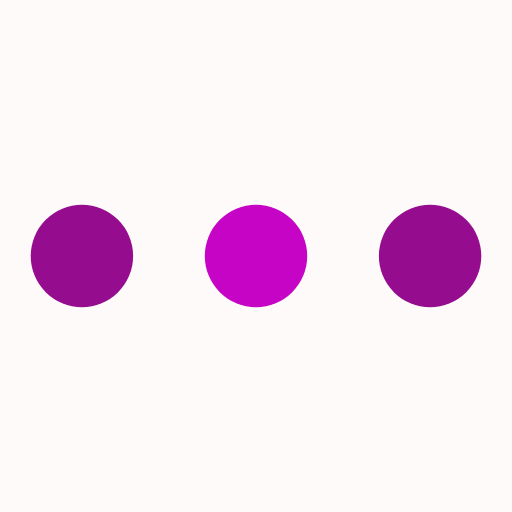
t = 0.00 s
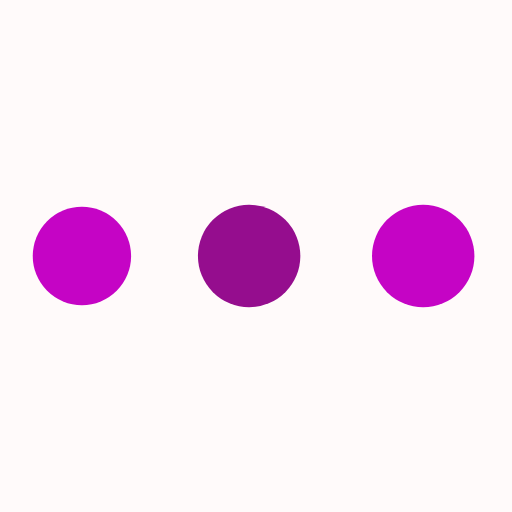
t = 0.19 s
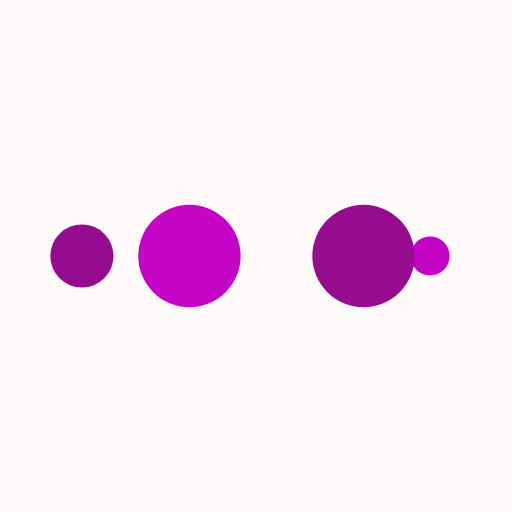
t = 0.31 s
t = 0.50 s: frame unchanged from t = 0.00 s, image omitted
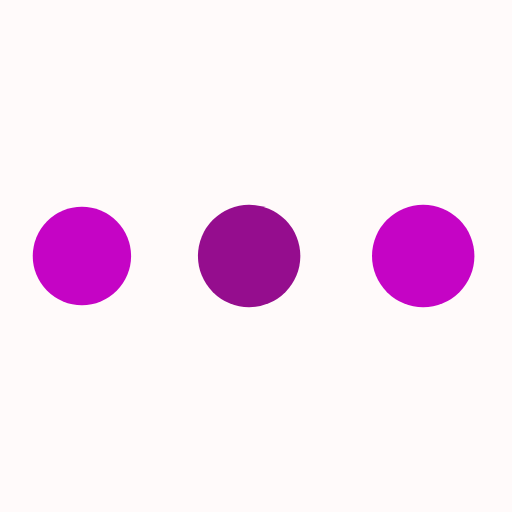
t = 0.69 s
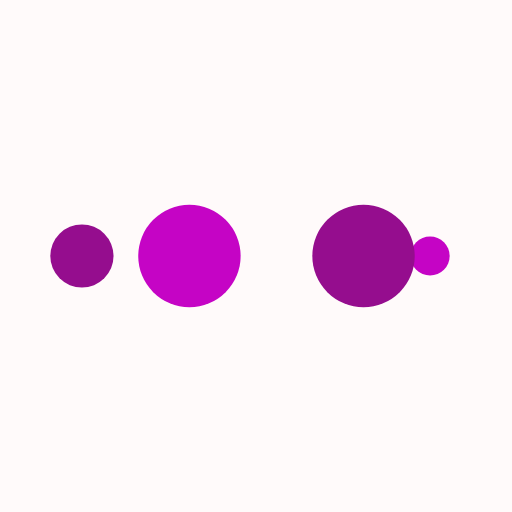
t = 0.81 s

The animated SVG that drew these frames (rendered in a browser with its animation timeline set to each time). Animation: 10 SMIL elements (animate=10); one cycle of 1.00 s, repeats indefinitely.

<svg xmlns="http://www.w3.org/2000/svg" viewBox="0 0 100 100" preserveAspectRatio="xMidYMid" width="200" height="200" style="shape-rendering: auto; display: block; background: rgb(255, 250, 250);" xmlns:xlink="http://www.w3.org/1999/xlink"><g><circle fill="#950d8e" r="10" cy="50" cx="84">
    <animate begin="0s" keySplines="0 0.5 0.5 1" values="10;0" keyTimes="0;1" calcMode="spline" dur="0.25s" repeatCount="indefinite" attributeName="r"></animate>
    <animate begin="0s" values="#950d8e;#c504c5;#950d8e;#c504c5;#950d8e" keyTimes="0;0.25;0.5;0.75;1" calcMode="discrete" dur="1s" repeatCount="indefinite" attributeName="fill"></animate>
</circle><circle fill="#950d8e" r="10" cy="50" cx="16">
  <animate begin="0s" keySplines="0 0.5 0.5 1;0 0.5 0.5 1;0 0.5 0.5 1;0 0.5 0.5 1" values="0;0;10;10;10" keyTimes="0;0.25;0.5;0.75;1" calcMode="spline" dur="1s" repeatCount="indefinite" attributeName="r"></animate>
  <animate begin="0s" keySplines="0 0.5 0.5 1;0 0.5 0.5 1;0 0.5 0.5 1;0 0.5 0.5 1" values="16;16;16;50;84" keyTimes="0;0.25;0.5;0.75;1" calcMode="spline" dur="1s" repeatCount="indefinite" attributeName="cx"></animate>
</circle><circle fill="#c504c5" r="10" cy="50" cx="50">
  <animate begin="-0.25s" keySplines="0 0.5 0.5 1;0 0.5 0.5 1;0 0.5 0.5 1;0 0.5 0.5 1" values="0;0;10;10;10" keyTimes="0;0.25;0.5;0.75;1" calcMode="spline" dur="1s" repeatCount="indefinite" attributeName="r"></animate>
  <animate begin="-0.25s" keySplines="0 0.5 0.5 1;0 0.5 0.5 1;0 0.5 0.5 1;0 0.5 0.5 1" values="16;16;16;50;84" keyTimes="0;0.25;0.5;0.75;1" calcMode="spline" dur="1s" repeatCount="indefinite" attributeName="cx"></animate>
</circle><circle fill="#950d8e" r="10" cy="50" cx="84">
  <animate begin="-0.5s" keySplines="0 0.5 0.5 1;0 0.5 0.5 1;0 0.5 0.5 1;0 0.5 0.5 1" values="0;0;10;10;10" keyTimes="0;0.25;0.5;0.75;1" calcMode="spline" dur="1s" repeatCount="indefinite" attributeName="r"></animate>
  <animate begin="-0.5s" keySplines="0 0.5 0.5 1;0 0.5 0.5 1;0 0.5 0.5 1;0 0.5 0.5 1" values="16;16;16;50;84" keyTimes="0;0.25;0.5;0.75;1" calcMode="spline" dur="1s" repeatCount="indefinite" attributeName="cx"></animate>
</circle><circle fill="#c504c5" r="10" cy="50" cx="16">
  <animate begin="-0.75s" keySplines="0 0.5 0.5 1;0 0.5 0.5 1;0 0.5 0.5 1;0 0.5 0.5 1" values="0;0;10;10;10" keyTimes="0;0.25;0.5;0.75;1" calcMode="spline" dur="1s" repeatCount="indefinite" attributeName="r"></animate>
  <animate begin="-0.75s" keySplines="0 0.5 0.5 1;0 0.5 0.5 1;0 0.5 0.5 1;0 0.5 0.5 1" values="16;16;16;50;84" keyTimes="0;0.25;0.5;0.75;1" calcMode="spline" dur="1s" repeatCount="indefinite" attributeName="cx"></animate>
</circle><g></g></g><!-- [ldio] generated by https://loading.io --></svg>
